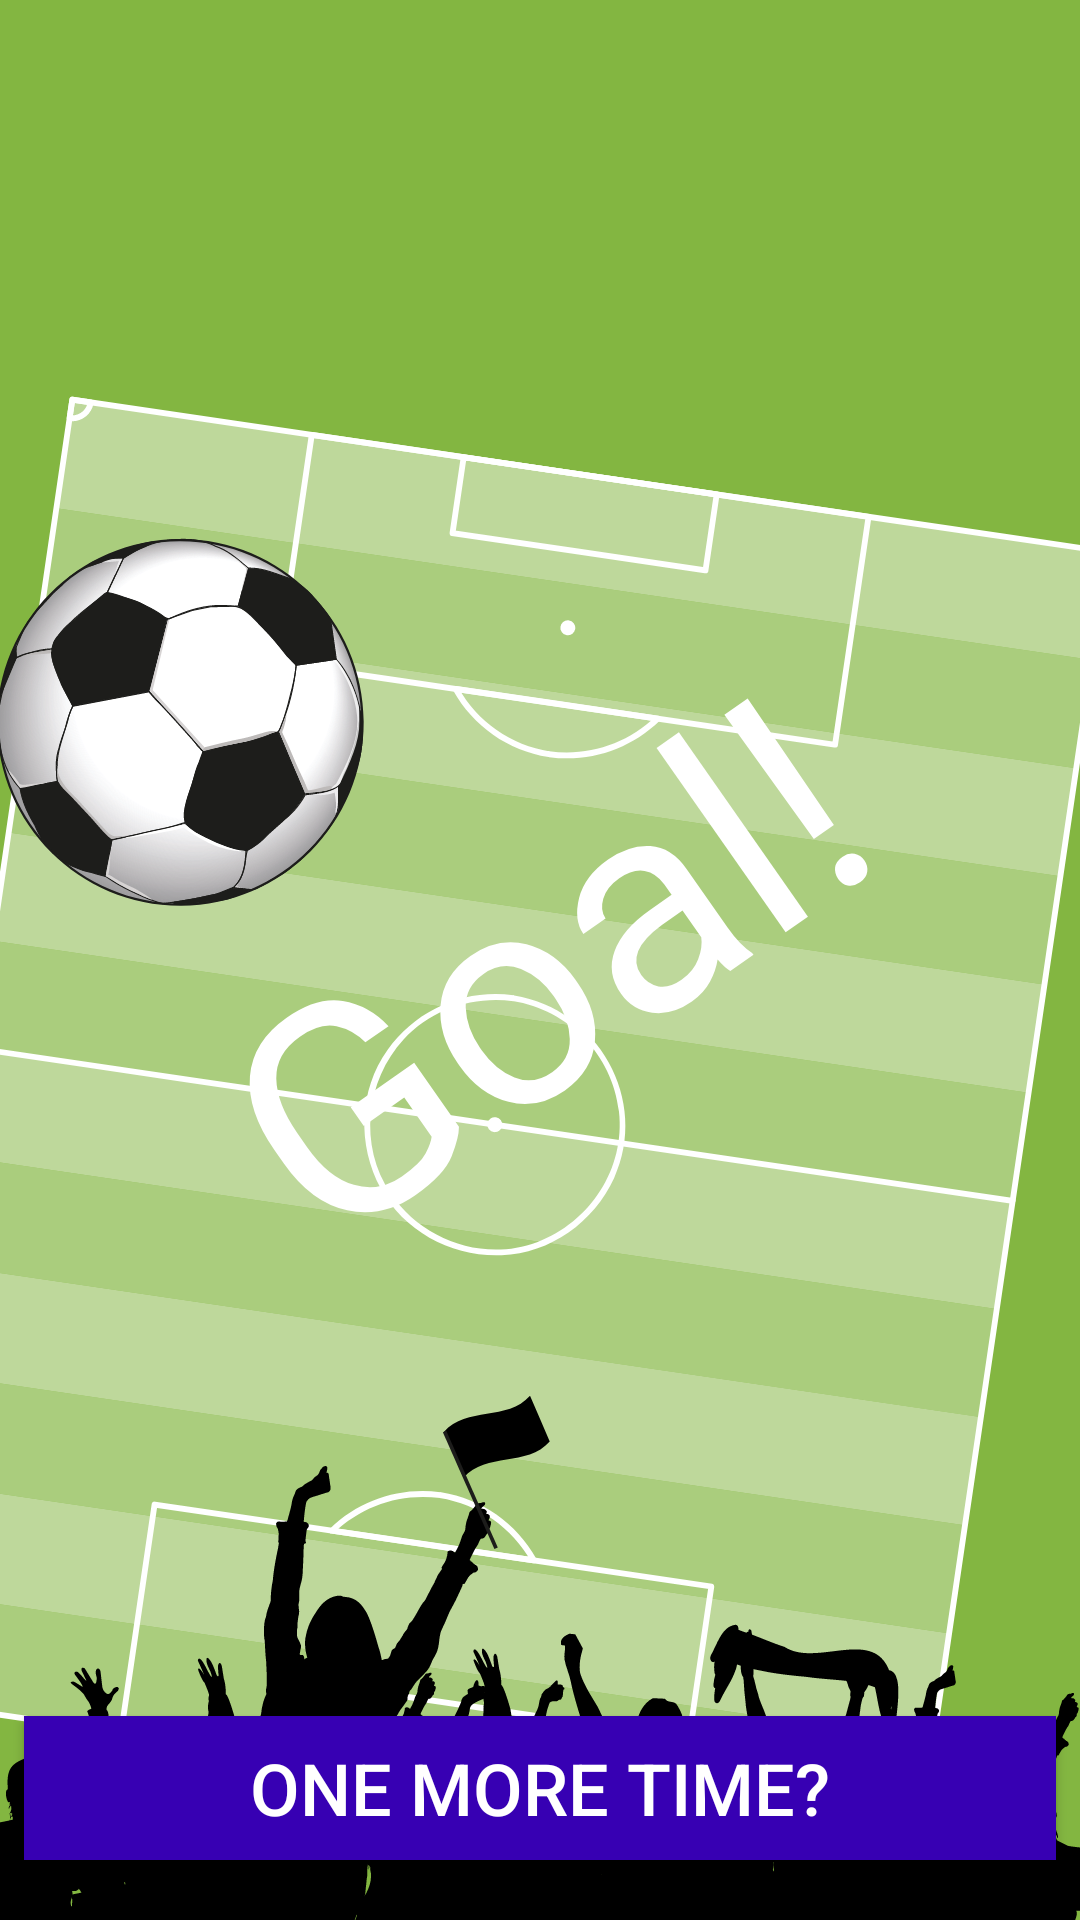

Here is an Android app screen rendered from its layout file. Give the layout XML and the strings, colors and styles it references.
<!-- AndroidManifest.xml: application theme Theme.SoccerQuiz -->
<!-- res/layout/fragment_gool.xml -->
<?xml version="1.0" encoding="utf-8"?>
<layout xmlns:android="http://schemas.android.com/apk/res/android"
    xmlns:tools="http://schemas.android.com/tools"
    xmlns:app="http://schemas.android.com/apk/res-auto"
    tools:context=".GoolFragment">

    <androidx.constraintlayout.widget.ConstraintLayout
        android:id="@+id/goolLayout"
        android:layout_width="match_parent"
        android:layout_height="match_parent">


        <Button
            android:id="@+id/oneMoreTimeButton"
            android:layout_width="0dp"
            android:layout_height="wrap_content"
            android:layout_marginStart="8dp"
            android:layout_marginTop="50dp"
            android:layout_marginEnd="8dp"
            android:layout_marginBottom="20dp"
            android:background="@color/design_default_color_primary_dark"
            android:text="One more time?"
            android:textColor="@color/white"
            android:textSize="24sp"
            app:layout_constraintBottom_toBottomOf="parent"
            app:layout_constraintEnd_toEndOf="parent"
            app:layout_constraintHorizontal_bias="0.0"
            app:layout_constraintStart_toStartOf="parent"/>

        <ImageView
            android:id="@+id/imageView2"
            android:layout_width="0dp"
            android:layout_height="0dp"
            android:scaleType="centerCrop"
            android:src="@drawable/ic_football_goal"
            app:layout_constraintBottom_toBottomOf="parent"
            app:layout_constraintEnd_toEndOf="parent"
            app:layout_constraintStart_toStartOf="parent"
            app:layout_constraintTop_toTopOf="parent" />

        <TextView
            android:id="@+id/textView2"
            android:layout_width="wrap_content"
            android:layout_height="wrap_content"
            android:fontFamily="@font/bangers"
            android:text="Goal!"
            android:textAlignment="center"
            android:textColor="@color/white"
            android:textSize="100sp"
            android:rotation="-35"
            app:layout_constraintBottom_toTopOf="@+id/oneMoreTimeButton"
            app:layout_constraintEnd_toEndOf="parent"
            app:layout_constraintStart_toStartOf="parent"
            app:layout_constraintTop_toTopOf="@+id/imageView2"
            app:layout_constraintVertical_bias="0.578" />
    </androidx.constraintlayout.widget.ConstraintLayout>

</layout>
<!-- resources referenced by this layout -->
<resources>
  <!-- drawable ic_football_goal: vector/xml drawable (drawable, 237439 chars, omitted) -->
  <style name="Theme.SoccerQuiz" parent="Theme.MaterialComponents.DayNight.DarkActionBar">
          
          <item name="colorPrimary">@color/purple_500</item>
          <item name="colorPrimaryVariant">@color/purple_700</item>
          <item name="colorOnPrimary">@color/white</item>
          
          <item name="colorSecondary">@color/teal_200</item>
          <item name="colorSecondaryVariant">@color/teal_700</item>
          <item name="colorOnSecondary">@color/black</item>
          
          <item name="android:statusBarColor" tools:targetApi="l">?attr/colorPrimaryVariant</item>
          
      </style>
  <!-- not gathered from this repository: default colours our renderer supplied (Android Studio template values) -->
  <color name="purple_500">#FF6200EE</color>
  <color name="purple_700">#FF3700B3</color>
  <color name="teal_200">#FF03DAC5</color>
  <color name="teal_700">#FF018786</color>
  <color name="black">#FF000000</color>
  <color name="white">#FFFFFFFF</color>
</resources>
